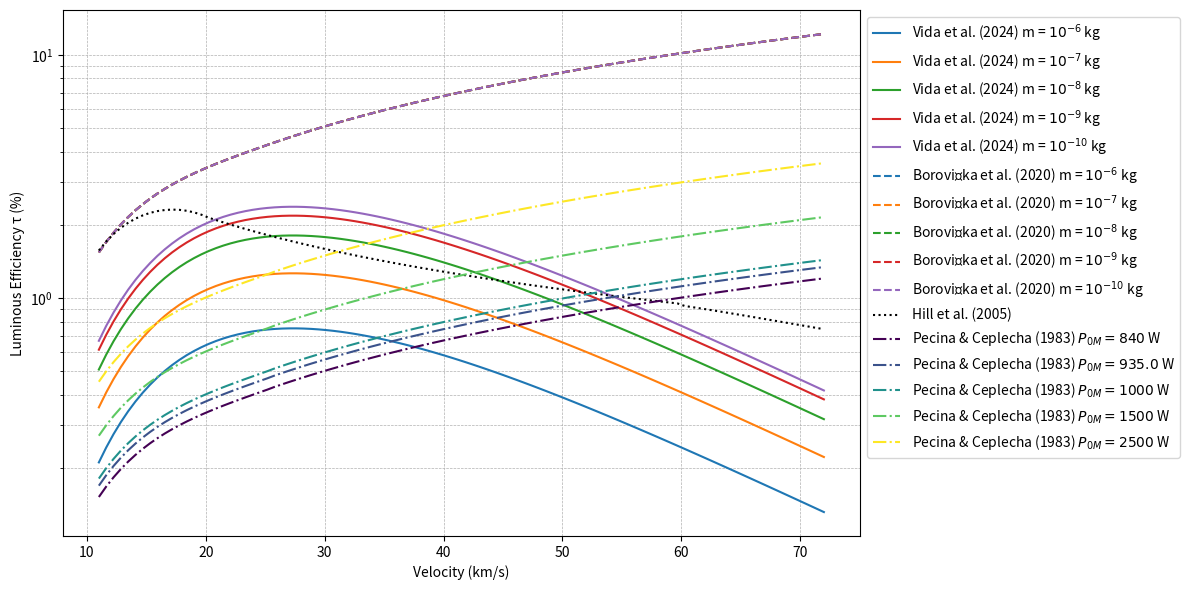

Write the Python code that produced this figure.
import numpy as np
import matplotlib.pyplot as plt

def luminous_efficiency_tauI_Hill2005(v_kms: float) -> float:
    """
    Luminous efficiency τ_I(v) from Hill et al. (2005):
    - ζ(v) piecewise from Eqs. (11)-(14)
    - τ_I from Eq. (10) using epsilon/mu = 7.668e6 J/kg

    Input:
        v_kms : scalar speed in km/s

    Returns:
        tau_I : luminous efficiency (dimensionless, visual band)
    """

    zeta = np.full_like(v_kms, np.nan, dtype=float)

    m1 = (v_kms <= 20.0)
    m2 = (v_kms > 20.0) & (v_kms <= 60.0)
    m3 = (v_kms > 60.0) & (v_kms <= 100.0)
    m4 = (v_kms > 100.0)

    # v <= 20
    zeta[m1] = (
        -0.0021887 * v_kms[m1]**2
        + 0.00042903 * v_kms[m1]**3
        - 1.2447e-05 * v_kms[m1]**4
    )

    # 20 < v <= 60
    zeta[m2] = 0.01333 * v_kms[m2]**1.25

    # 60 < v <= 100
    zeta[m3] = (
        -12.835
        + 0.67672 * v_kms[m3]
        - 0.01163076 * v_kms[m3]**2
        + 9.191681e-05 * v_kms[m3]**3
        - 2.7465805e-07 * v_kms[m3]**4
    )

    # v > 100
    zeta[m4] = 1.615 + 0.013725 * v_kms[m4]
    # ---- τ_I from Eq. (10): use v in m/s here ----
    eps_over_mu = 7.668e6  # J/kg (mean value used in the paper)
    v_mps = v_kms * 1000.0

    tau_I = 2.0 * eps_over_mu * zeta / (v_mps**2)
    return tau_I * 100.0  # convert to percent


def luminous_efficiency_tau_PecinaCeplecha1983(v_kms, P0m_W):
    """
    Return luminous efficiency from the 1983 fit:
      - tau_percent: in %

    Inputs
    ------
    v_kms : float or array
        Speed in km/s.
    P0m_W : float or array
        Zero-magnitude meteor radiant power for camera/bandpass (Watts),
        defined at 100 km.
    """
    v = np.asarray(v_kms, dtype=float)
    if np.any(v < 3.0):
        raise ValueError("Fit is stated for v >= 3 km/s.")

    logv = np.log10(v)

    # Eq. (40) for 3 <= v < 25.372 km/s; and high-velocity assumption for v >= 25.372
    logtau_poly = (-12.834
                   - 10.307*logv
                   + 22.522*(logv**2)
                   - 16.125*(logv**3)
                   +  3.922*(logv**4))
    logtau_hi = logv - 13.70

    logtau = np.where(v < 25.372, logtau_poly, logtau_hi)
    tau_paper_cgs = 10.0**logtau  # ~ s/erg (because I is dimensionless)

    # Convert using P0m in erg/s (1 W = 1e7 erg/s)
    tau_dimless = tau_paper_cgs * (P0m_W * 1e7)
    tau_percent = 100.0 * tau_dimless

    return tau_percent


def tau_borovicka2020(v_kms, m_kg):
    """
    Borovička et al. (2020) luminous efficiency τ(v,m).
    - Input: v in km/s, m in kg
    - Output:
        tau_percent  : τ in percent (%)
        tau_fraction : τ as dimensionless fraction (SI)
    Notes:
      Uses Eqs. (3) and (4) (ln = natural log, tanh = hyperbolic tangent).
    """
    v = np.asarray(v_kms, dtype=float)
    m = np.asarray(m_kg, dtype=float)

    if np.any(v <= 0) or np.any(m <= 0):
        raise ValueError("v_kms and m_kg must be > 0.")
    if np.any(v < 3.0):
        raise ValueError("Model is stated for v >= 3 km/s.")

    lnv = np.log(v)
    lnm = np.log(m)

    # Eq. (3): v < 25.372 km/s
    ln_tau_pct_poly = (0.567
                       - 10.307*lnv
                       + 9.781*(lnv**2)
                       - 3.0414*(lnv**3)
                       + 0.3213*(lnv**4)
                       + 0.347*np.tanh(0.38*lnm))

    # Eq. (4): v >= 25.372 km/s
    ln_tau_pct_hi = (-1.4286
                     + lnv
                     + 0.347*np.tanh(0.38*lnm))

    ln_tau_pct = np.where(v < 25.372, ln_tau_pct_poly, ln_tau_pct_hi)

    tau_percent = np.exp(ln_tau_pct)      # τ in %
    # tau_fraction = tau_percent / 100.0    # dimensionless (SI)

    return tau_percent

import numpy as np

def tau_vida_icarus2024(v_kms, m_kg):
    """
    Vida et al. (Icarus 2024) luminous efficiency model (Eq. 3, Section 3.1).

    Inputs
    ------
    v_kms : float or array
        Meteoroid speed in km/s.
    m_kg : float or array
        Meteoroid mass in kg.

    Returns
    -------
    tau_percent : ndarray
        Luminous efficiency in percent (%).
    tau_fraction : ndarray
        Luminous efficiency as a dimensionless fraction (SI), i.e. %/100.

    Notes
    -----
    Uses natural log (ln). τ is defined in the paper as "dimensionless luminous
    efficiency in percent". v must be > 0, m must be > 0.
    """
    v = np.asarray(v_kms, dtype=float)
    m = np.asarray(m_kg, dtype=float)

    if np.any(v <= 0) or np.any(m <= 0):
        raise ValueError("v_kms and m_kg must be > 0.")

    lnv = np.log(v)
    # tanh(0.2 * ln(m * 1e6))
    mass_term = np.tanh(0.2 * np.log(m * 1e6))

    A, B, C, D = -12.59, 5.58, -0.17, -1.21

    ln_tau_percent = A + B * lnv + C * (lnv ** 3) + D * mass_term

    tau_percent = np.exp(ln_tau_percent)
    # tau_fraction = tau_percent / 100.0

    return tau_percent

# create a plot for spedd ranging from 11 km/s to 72 km/s and with mass ranging from 0.01 to 0.000001 kg with order of magnitude steps and a P_0m of 935 W
if __name__ == "__main__":
    v_vals = np.linspace(11, 72, 100)
    m_vals = [10**-6, 10**-7, 10**-8, 10**-9, 10**-10]  # kg
    P_0m = [840,935.0,1000,1500,2500]  # W

    plt.figure(figsize=(12, 6))

    # cycle though the C0 colors
    colors = plt.rcParams['axes.prop_cycle'].by_key()['color']

    for i, m in enumerate(m_vals):
        tau_vals = tau_vida_icarus2024(v_vals, m)
        plt.plot(v_vals, tau_vals, label=f'Vida et al. (2024) m = $10^{{{int(np.log10(m))}}}$ kg', color=colors[i % len(colors)], ls='-')
    
    for i, m in enumerate(m_vals):
        tau_vals = tau_borovicka2020(v_vals, m)
        plt.plot(v_vals, tau_vals, label=f'Borovička et al. (2020) m = $10^{{{int(np.log10(m))}}}$ kg', color=colors[i % len(colors)], ls='--')
    
    tau_hill_vals = luminous_efficiency_tauI_Hill2005(v_vals)
    plt.plot(v_vals, tau_hill_vals, label='Hill et al. (2005)', color='black', ls=':')
    
    # cycle though a different set of colors for the Pecina & Ceplecha lines
    colors = plt.cm.viridis(np.linspace(0, 1, len(P_0m)))
    for i, P_0m_s in enumerate(P_0m):
        tau_pecina_vals = luminous_efficiency_tau_PecinaCeplecha1983(v_vals, P_0m_s)
        plt.plot(v_vals, tau_pecina_vals, label=f'Pecina & Ceplecha (1983) $P_{{0M}} = {P_0m_s}$ W', color=colors[i % len(colors)], ls='-.')

    # plt.title('Luminous Efficiency τ(v,m) from Vida et al. (Icarus 2024)')
    plt.xlabel('Velocity (km/s)')
    plt.ylabel('Luminous Efficiency τ (%)')
    plt.yscale('log')
    plt.grid(True, which='both', ls='--', lw=0.5)
    # put the legend outside the plot on the right side
    plt.legend(loc='upper left', bbox_to_anchor=(1, 1))
    plt.tight_layout()
    plt.show()
